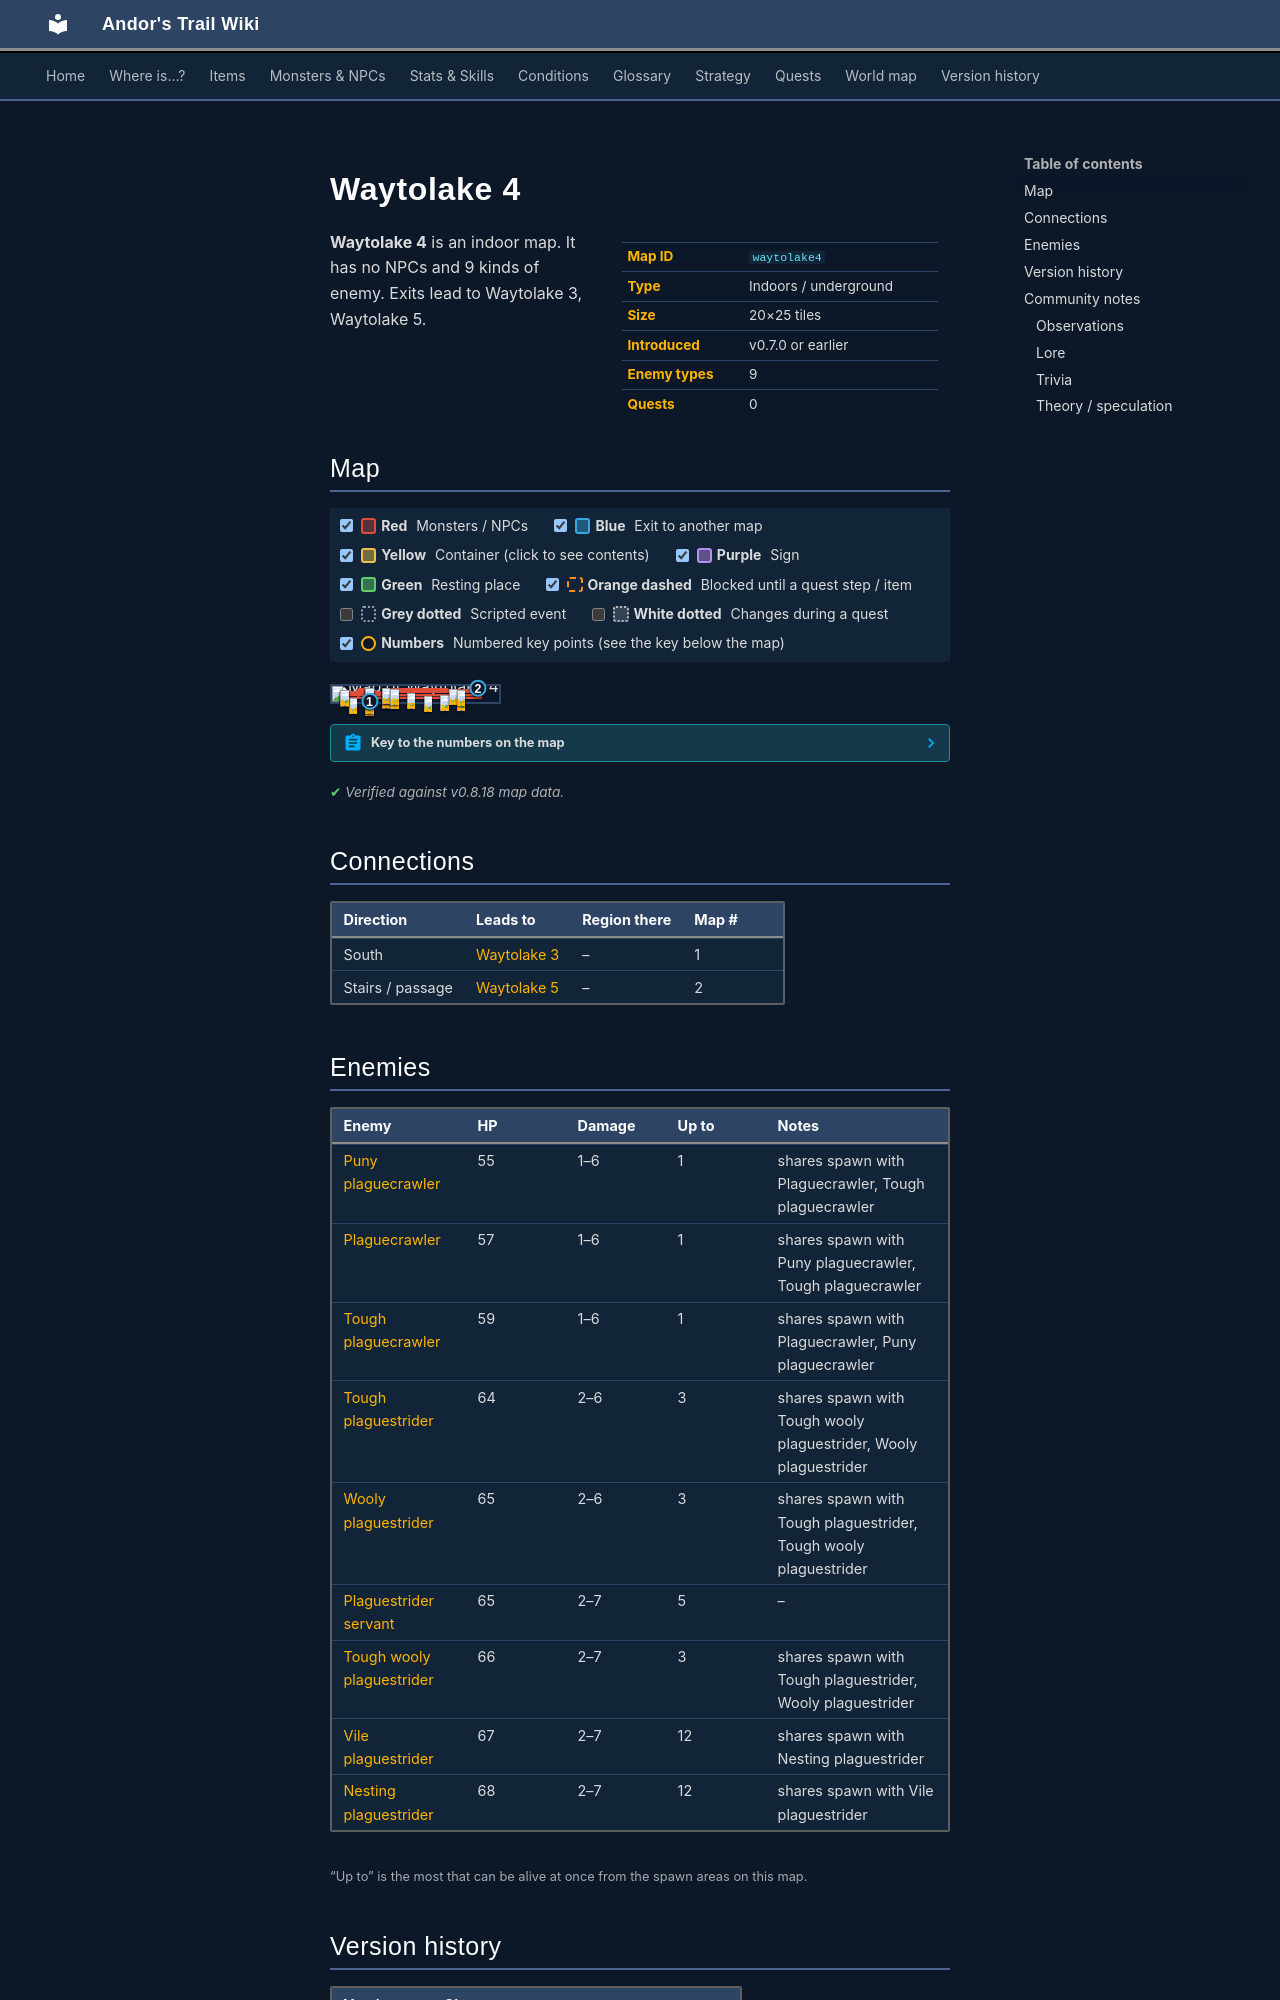

repository: asdfghjkl628/Andor-s-Trail-Wikiiii · page: maps/waytolake4/index.html · generator: mkdocs

---
description: "Waytolake 4 is an indoor location in Andor's Trail. Enemies: Puny plaguecrawler, Plaguecrawler, Tough plaguecrawler, Tough plaguestrider, Wooly plaguestrider. Exits to Waytolake 3, Waytolake 5."
---

# Waytolake 4

<div class="infobox" markdown>

| | |
|---|---|
| **Map ID** | `waytolake4` |
| **Type** | Indoors / underground |
| **Size** | 20×25 tiles |
| **Introduced** | v0.7.0 or earlier |
| **Enemy types** | 9 |
| **Quests** | 0 |

</div>

**Waytolake 4** is an indoor map. It has no NPCs and 9 kinds of enemy. Exits lead to Waytolake 3, Waytolake 5.

## Map

<div class="map-legend" markdown="0"><label class="lg"><input type="checkbox" data-t="spawn" checked><span class="sw sw-spawn"></span><b>Red</b>&nbsp;Monsters / NPCs</label><label class="lg"><input type="checkbox" data-t="mapchange" checked><span class="sw sw-mapchange"></span><b>Blue</b>&nbsp;Exit to another map</label><label class="lg"><input type="checkbox" data-t="container" checked><span class="sw sw-container"></span><b>Yellow</b>&nbsp;Container (click to see contents)</label><label class="lg"><input type="checkbox" data-t="sign" checked><span class="sw sw-sign"></span><b>Purple</b>&nbsp;Sign</label><label class="lg"><input type="checkbox" data-t="rest" checked><span class="sw sw-rest"></span><b>Green</b>&nbsp;Resting place</label><label class="lg"><input type="checkbox" data-t="key" checked><span class="sw sw-key"></span><b>Orange dashed</b>&nbsp;Blocked until a quest step / item</label><label class="lg"><input type="checkbox" data-t="script"><span class="sw sw-script"></span><b>Grey dotted</b>&nbsp;Scripted event</label><label class="lg"><input type="checkbox" data-t="replace"><span class="sw sw-replace"></span><b>White dotted</b>&nbsp;Changes during a quest</label><label class="lg"><input type="checkbox" data-t="pin" checked><span class="sw sw-pin"></span><b>Numbers</b>&nbsp;Numbered key points (see the key below the map)</label></div>

<div class="map-wrap hide-script hide-replace" markdown="0"><img src="../../assets/maps/waytolake4.webp" alt="Map of Waytolake 4" width="640" height="800" loading="lazy"><a id="place-south" class="mo mo-mapchange" href="../waytolake3/#place-north" title="Exit to Waytolake 3" style="left:20.000%;top:96.000%;width:5.000%;height:4.000%"></a><a id="place-down north" class="mo mo-mapchange" href="../waytolake5/#place-up west" title="Exit to Waytolake 5" style="left:85.000%;top:12.000%;width:5.000%;height:4.000%"></a><span class="mo mo-spawn" title="Spawns: Tough plaguestrider, Tough wooly plaguestrider, Wooly plaguestrider" style="left:20.000%;top:88.000%;width:5.000%;height:4.000%"></span><span class="mo mo-spawn" title="Spawns: Nesting plaguestrider, Vile plaguestrider" style="left:5.000%;top:52.000%;width:85.000%;height:32.000%"></span><span class="mo mo-spawn" title="Spawns: Plaguestrider servant" style="left:45.000%;top:44.000%;width:5.000%;height:4.000%"></span><span class="mo mo-spawn" title="Spawns: Plaguestrider servant" style="left:30.000%;top:44.000%;width:5.000%;height:4.000%"></span><span class="mo mo-spawn" title="Spawns: Tough plaguestrider, Tough wooly plaguestrider, Wooly plaguestrider" style="left:30.000%;top:40.000%;width:5.000%;height:4.000%"></span><span class="mo mo-spawn" title="Spawns: Nesting plaguestrider, Vile plaguestrider" style="left:35.000%;top:44.000%;width:5.000%;height:4.000%"></span><span class="mo mo-spawn" title="Spawns: Nesting plaguestrider, Vile plaguestrider" style="left:10.000%;top:36.000%;width:20.000%;height:8.000%"></span><span class="mo mo-spawn" title="Spawns: Plaguestrider servant" style="left:5.000%;top:32.000%;width:5.000%;height:4.000%"></span><span class="mo mo-spawn" title="Spawns: Nesting plaguestrider, Vile plaguestrider" style="left:5.000%;top:28.000%;width:5.000%;height:4.000%"></span><span class="mo mo-spawn" title="Spawns: Plaguestrider servant" style="left:15.000%;top:52.000%;width:75.000%;height:32.000%"></span><span class="mo mo-spawn" title="Spawns: Nesting plaguestrider, Vile plaguestrider" style="left:20.000%;top:12.000%;width:5.000%;height:4.000%"></span><span class="mo mo-spawn" title="Spawns: Plaguestrider servant" style="left:15.000%;top:16.000%;width:10.000%;height:4.000%"></span><span class="mo mo-spawn" title="Spawns: Plaguecrawler, Puny plaguecrawler, Tough plaguecrawler" style="left:30.000%;top:12.000%;width:5.000%;height:4.000%"></span><span class="mo mo-spawn" title="Spawns: Nesting plaguestrider, Vile plaguestrider" style="left:30.000%;top:16.000%;width:5.000%;height:4.000%"></span><span class="mo mo-spawn" title="Spawns: Nesting plaguestrider, Vile plaguestrider" style="left:35.000%;top:20.000%;width:55.000%;height:12.000%"></span><span class="mo mo-spawn" title="Spawns: Tough plaguestrider, Tough wooly plaguestrider, Wooly plaguestrider" style="left:35.000%;top:12.000%;width:35.000%;height:24.000%"></span><a class="mob" href="../../monsters/plaguesp_9/" title="Tough wooly plaguestrider" style="left:20.000%;top:88.000%;width:5.000%;height:4.000%"><img src="../../assets/icons/monsters/monsters_rltiles2_153.png" alt="Tough wooly plaguestrider"></a><a class="mob" href="../../monsters/plaguesp_10/" title="Vile plaguestrider" style="left:20.000%;top:72.000%;width:5.000%;height:4.000%"><img src="../../assets/icons/monsters/monsters_rltiles2_151.png" alt="Vile plaguestrider"></a><a class="mob" href="../../monsters/plaguesp_11/" title="Nesting plaguestrider" style="left:65.000%;top:60.000%;width:5.000%;height:4.000%"><img src="../../assets/icons/monsters/monsters_rltiles2_153.png" alt="Nesting plaguestrider"></a><a class="mob" href="../../monsters/plaguesp_10/" title="Vile plaguestrider" style="left:20.000%;top:80.000%;width:5.000%;height:4.000%"><img src="../../assets/icons/monsters/monsters_rltiles2_151.png" alt="Vile plaguestrider"></a><a class="mob" href="../../monsters/plaguesp_11/" title="Nesting plaguestrider" style="left:55.000%;top:64.000%;width:5.000%;height:4.000%"><img src="../../assets/icons/monsters/monsters_rltiles2_153.png" alt="Nesting plaguestrider"></a><a class="mob" href="../../monsters/plaguesp_10/" title="Vile plaguestrider" style="left:10.000%;top:76.000%;width:5.000%;height:4.000%"><img src="../../assets/icons/monsters/monsters_rltiles2_151.png" alt="Vile plaguestrider"></a><a class="mob" href="../../monsters/plaguesp_12/" title="Plaguestrider servant" style="left:45.000%;top:44.000%;width:5.000%;height:4.000%"><img src="../../assets/icons/monsters/monsters_rltiles2_38.png" alt="Plaguestrider servant"></a><a class="mob" href="../../monsters/plaguesp_12/" title="Plaguestrider servant" style="left:30.000%;top:44.000%;width:5.000%;height:4.000%"><img src="../../assets/icons/monsters/monsters_rltiles2_38.png" alt="Plaguestrider servant"></a><a class="mob" href="../../monsters/plaguesp_7/" title="Tough plaguestrider" style="left:30.000%;top:40.000%;width:5.000%;height:4.000%"><img src="../../assets/icons/monsters/monsters_rltiles2_151.png" alt="Tough plaguestrider"></a><a class="mob" href="../../monsters/plaguesp_10/" title="Vile plaguestrider" style="left:35.000%;top:44.000%;width:5.000%;height:4.000%"><img src="../../assets/icons/monsters/monsters_rltiles2_151.png" alt="Vile plaguestrider"></a><a class="mob" href="../../monsters/plaguesp_11/" title="Nesting plaguestrider" style="left:20.000%;top:40.000%;width:5.000%;height:4.000%"><img src="../../assets/icons/monsters/monsters_rltiles2_153.png" alt="Nesting plaguestrider"></a><a class="mob" href="../../monsters/plaguesp_12/" title="Plaguestrider servant" style="left:5.000%;top:32.000%;width:5.000%;height:4.000%"><img src="../../assets/icons/monsters/monsters_rltiles2_38.png" alt="Plaguestrider servant"></a><a class="mob" href="../../monsters/plaguesp_11/" title="Nesting plaguestrider" style="left:5.000%;top:28.000%;width:5.000%;height:4.000%"><img src="../../assets/icons/monsters/monsters_rltiles2_153.png" alt="Nesting plaguestrider"></a><a class="mob" href="../../monsters/plaguesp_12/" title="Plaguestrider servant" style="left:75.000%;top:56.000%;width:5.000%;height:4.000%"><img src="../../assets/icons/monsters/monsters_rltiles2_38.png" alt="Plaguestrider servant"></a><a class="mob" href="../../monsters/plaguesp_11/" title="Nesting plaguestrider" style="left:20.000%;top:12.000%;width:5.000%;height:4.000%"><img src="../../assets/icons/monsters/monsters_rltiles2_153.png" alt="Nesting plaguestrider"></a><a class="mob" href="../../monsters/plaguesp_12/" title="Plaguestrider servant" style="left:20.000%;top:16.000%;width:5.000%;height:4.000%"><img src="../../assets/icons/monsters/monsters_rltiles2_38.png" alt="Plaguestrider servant"></a><a class="mob" href="../../monsters/plaguesp_2/" title="Plaguecrawler" style="left:30.000%;top:12.000%;width:5.000%;height:4.000%"><img src="../../assets/icons/monsters/monsters_rltiles2_61.png" alt="Plaguecrawler"></a><a class="mob" href="../../monsters/plaguesp_10/" title="Vile plaguestrider" style="left:30.000%;top:16.000%;width:5.000%;height:4.000%"><img src="../../assets/icons/monsters/monsters_rltiles2_151.png" alt="Vile plaguestrider"></a><a class="mob" href="../../monsters/plaguesp_10/" title="Vile plaguestrider" style="left:70.000%;top:20.000%;width:5.000%;height:4.000%"><img src="../../assets/icons/monsters/monsters_rltiles2_151.png" alt="Vile plaguestrider"></a><a class="mob" href="../../monsters/plaguesp_10/" title="Vile plaguestrider" style="left:75.000%;top:24.000%;width:5.000%;height:4.000%"><img src="../../assets/icons/monsters/monsters_rltiles2_151.png" alt="Vile plaguestrider"></a><a class="mob" href="../../monsters/plaguesp_7/" title="Tough plaguestrider" style="left:35.000%;top:20.000%;width:5.000%;height:4.000%"><img src="../../assets/icons/monsters/monsters_rltiles2_151.png" alt="Tough plaguestrider"></a><a class="pin pin-exit" href="#key-1" style="left:22.500%;top:98.000%" title="Exit (south): to [Waytolake 3](waytolake3.md)">1</a><a class="pin pin-exit" href="#key-2" style="left:87.500%;top:14.000%" title="Exit (stairs / passage): to [Waytolake 5](waytolake5.md)">2</a></div>

??? abstract "Key to the numbers on the map"

    | # | What | Details |
    |---|---|---|
    | <span id="key-1"></span>1 | Exit (south) | to [Waytolake 3](waytolake3.md) |
    | <span id="key-2"></span>2 | Exit (stairs / passage) | to [Waytolake 5](waytolake5.md) |


<p class="verified">Verified against v0.8.18 map data.</p>

## Connections

| Direction | Leads to | Region there | Map # |
|---|---|---|---|
| South | [Waytolake 3](waytolake3.md) | – | 1 |
| Stairs / passage | [Waytolake 5](waytolake5.md) | – | 2 |
